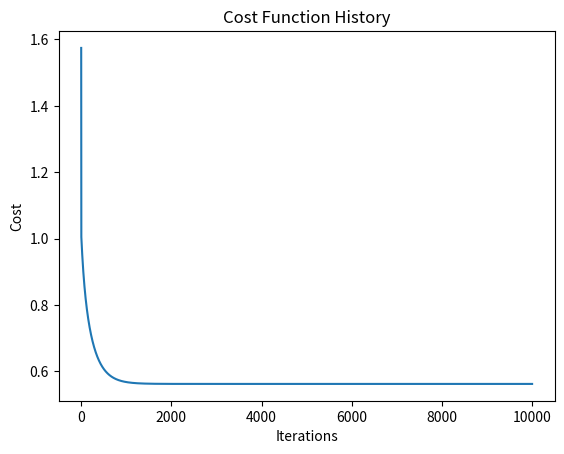

Generate this figure with matplotlib:
import numpy as np
import matplotlib.pyplot as plt

class LinearRegression:
    def __init__(self,learning_rate, iterations):
        self.learning_rate = learning_rate
        self.iterations = iterations
        self.w = None
        self.b = None
        cost_history = []
        self.cost_history = cost_history
        
    def fit(self, x, y):
        m,n = x.shape
        self.w = np.zeros(n)
        self.b = 0
        for i in range(self.iterations):
            dw,db= self.compute_gradient(x, y)
            alpha = self.learning_rate
            self.w=self.w-alpha*dw
            self.b=self.b-alpha*db
            if i<10000:
               cost = self.cost_function(x, y)
               self.cost_history.append(cost) 
                    
                    
    def cost_function(self,x, y):
        m=len(x)
        return np.sum((1/(2*m) * ((y-(np.dot(x,self.w)+self.b))**2)))

    def compute_gradient(self,x,y):
        m=len(x)
        f= np.dot(x,self.w) + self.b
        dw=1/m*(np.dot(x.T, (f-y)))
        db=np.sum(f-y)/m
        return dw, db

    def plot_cost_history(self):
        plt.plot(self.cost_history)
        plt.xlabel('Iterations')
        plt.ylabel('Cost')
        plt.title('Cost Function History')
        plt.show()
        
        
if __name__ == "__main__":
    # Example usage
    x = np.array([[1, 2, 3, 4, 5],[1, 1, 1, 1, 1], [1, 2, 3, 4, 5], [4,5,6,7,8]])
    y = np.array([2, 3, 5, 7])
    
    model = LinearRegression(learning_rate=0.01, iterations=10000)
    model.fit(x, y)
    
    print("Weights:", model.w)
    print("Bias:", model.b)
    
    model.plot_cost_history()